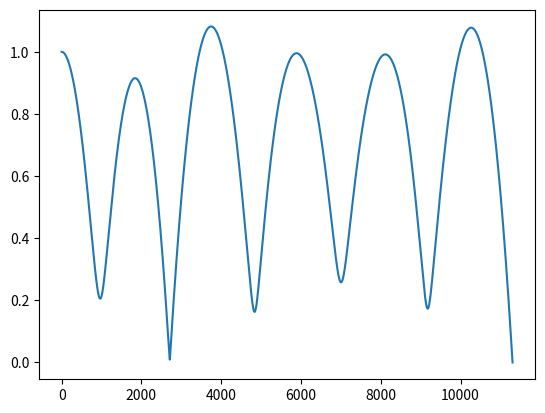

Write the Python code that produced this figure.
import numpy as np
from matplotlib import pyplot as plt

# Defines some variables

radius = 1
angle = 0
angular_velocity = 0
radial_velocity = 0
alpha = 0.1
time_int = 0.0005
grav_constant = 9.81

r_list = [radius]
a_list = [angle]
v_list = [radial_velocity]
ac_list = []

def update():

    global radius
    global angle
    global angular_velocity
    global radial_velocity

    angular_acceleration = ((1*grav_constant*np.cos(angle)) / radius) - (2 * angular_velocity * radial_velocity / radius)
    radial_acceleration = (1 / (1 + alpha)) * (alpha*radius*(angular_velocity**2) + alpha*grav_constant*np.sin(angle) - grav_constant)

    new_angular_velocity = angular_velocity + angular_acceleration*time_int
    new_radial_velocity = radial_velocity + radial_acceleration*time_int

    angle += angular_velocity*time_int
    radius += radial_velocity*time_int

    angular_velocity = new_angular_velocity
    radial_velocity = new_radial_velocity

    if (len(r_list) > 2):
        if (radius > r_list[len(r_list)-2] and r_list[len(r_list)-3] > r_list[len(r_list)-2]):
            print(r_list[len(r_list)-2])

    r_list.append(radius)
    v_list.append(radial_velocity)
    ac_list.append(angular_acceleration)
    a_list.append(angle)

    #print(angular_velocity)
    #print(angular_velocity*time_int + (1/2)*angular_acceleration*(time_int**2))

sum = 0
while(radius > 0):
    sum += 1
    update()

plt.plot([i for i in range(0, sum+1)], r_list)
plt.show()
